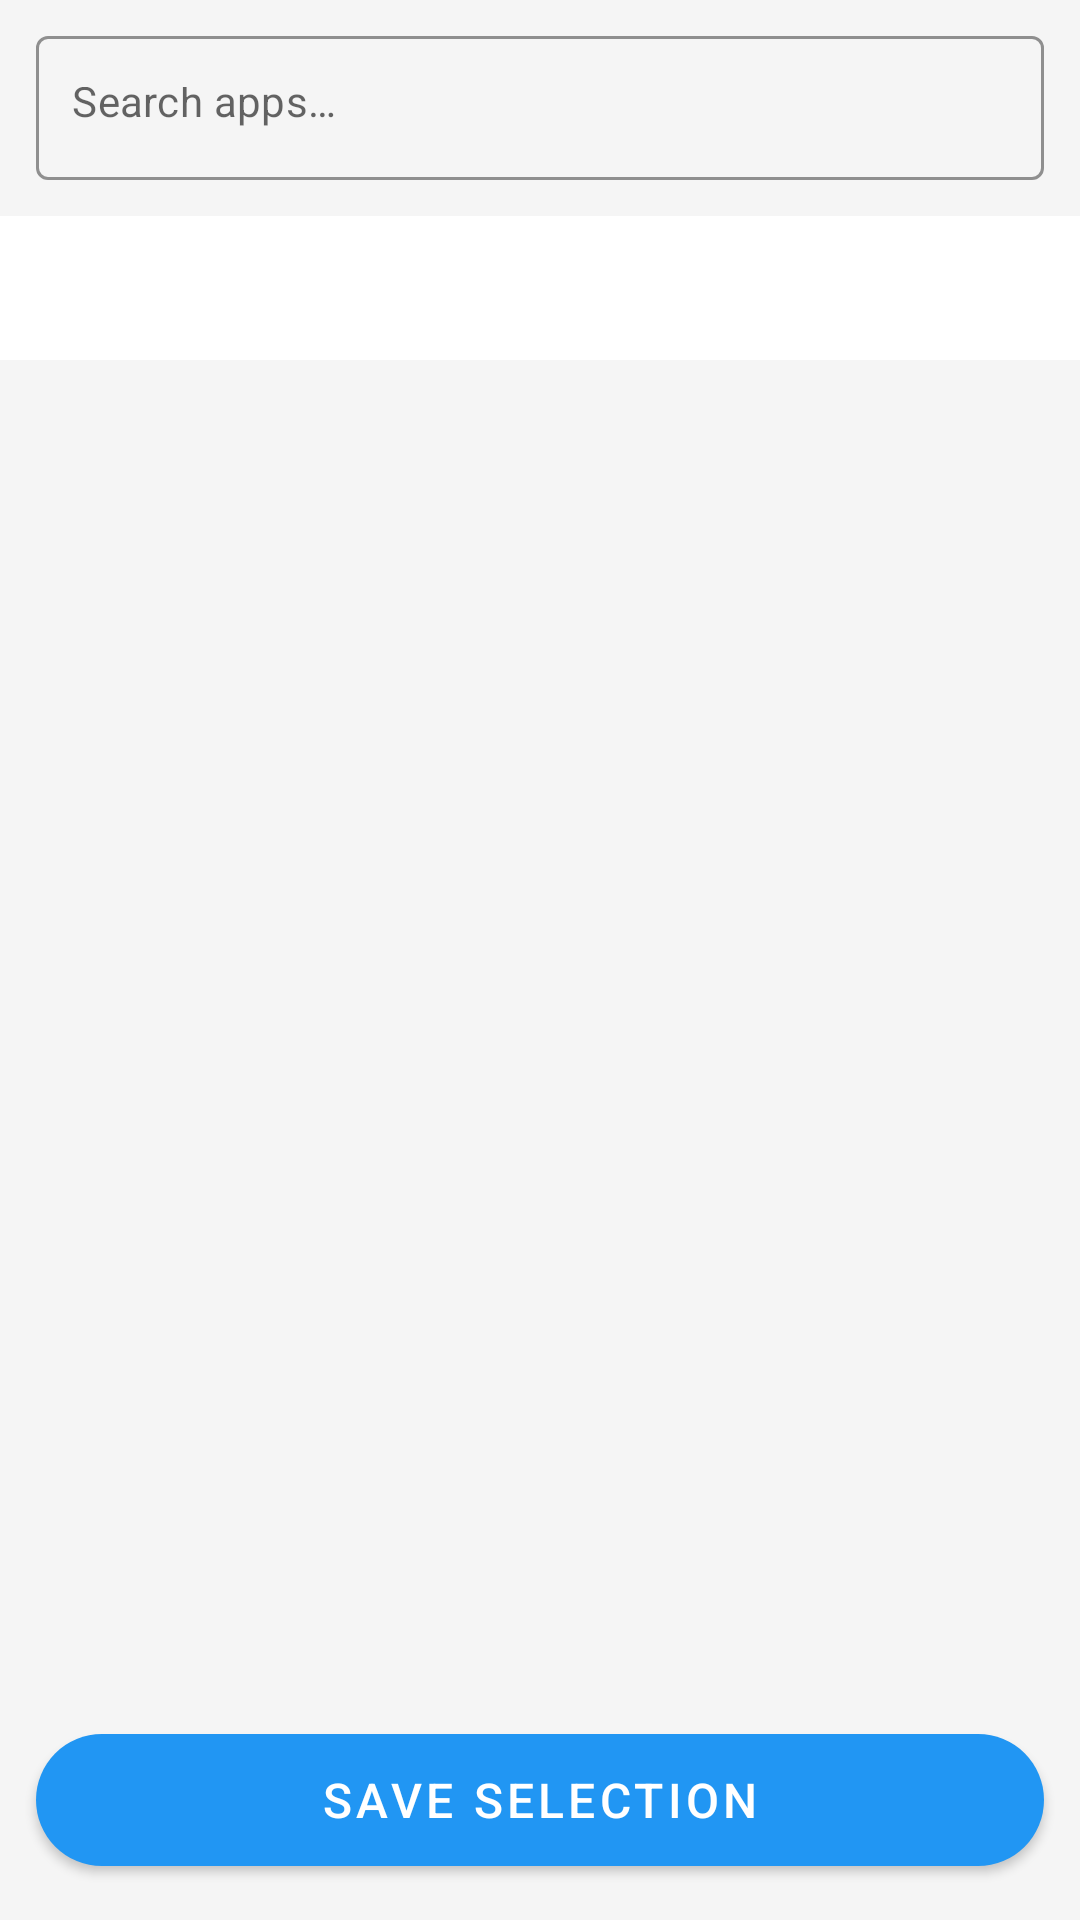

Write the Android layout XML for this screen, with the resource values it uses.
<!-- AndroidManifest.xml: application theme Theme.BirdProxy -->
<!-- res/layout/app_pick.xml -->
<?xml version="1.0" encoding="utf-8"?>
<LinearLayout xmlns:android="http://schemas.android.com/apk/res/android"
    xmlns:app="http://schemas.android.com/apk/res-auto"
    android:layout_width="match_parent"
    android:layout_height="match_parent"
    android:orientation="vertical"
    android:background="@color/background">

    
    <com.google.android.material.textfield.TextInputLayout
        android:id="@+id/searchLayout"
        android:layout_width="match_parent"
        android:layout_height="wrap_content"
        android:layout_margin="12dp"
        style="@style/Widget.MaterialComponents.TextInputLayout.OutlinedBox"
        app:boxStrokeColor="@color/primary"
        app:endIconMode="clear_text"
        app:hintEnabled="false">

        <com.google.android.material.textfield.TextInputEditText
            android:id="@+id/searchInput"
            android:layout_width="match_parent"
            android:layout_height="48dp"
            android:hint="@string/search_hint"
            android:inputType="text"
            android:maxLines="1"
            android:paddingStart="12dp"
            android:paddingEnd="12dp"
            android:textSize="14sp" />

    </com.google.android.material.textfield.TextInputLayout>

    
    <com.google.android.material.tabs.TabLayout
        android:id="@+id/tabLayout"
        android:layout_width="match_parent"
        android:layout_height="wrap_content"
        android:background="@color/card_background"
        app:tabGravity="fill"
        app:tabMode="fixed"
        app:tabSelectedTextColor="@color/primary"
        app:tabTextColor="@color/text_secondary" />

    
    <androidx.recyclerview.widget.RecyclerView
        android:id="@+id/appList"
        android:layout_width="match_parent"
        android:layout_height="0dp"
        android:layout_weight="1"
        android:clipToPadding="false"
        android:padding="4dp" />

    
    <com.google.android.material.button.MaterialButton
        android:id="@+id/saveAppsButton"
        android:layout_width="match_parent"
        android:layout_height="56dp"
        android:layout_margin="12dp"
        android:text="@string/save_apps"
        android:textSize="16sp"
        app:cornerRadius="28dp" />

</LinearLayout>
<!-- resources referenced by this layout -->
<resources>
  <color name="background">#FFF5F5F5</color>
  <color name="card_background">#FFFFFFFF</color>
  <color name="primary">#FF2196F3</color>
  <color name="text_secondary">#FF757575</color>
  <string name="save_apps">Save Selection</string>
  <string name="search_hint">Search apps…</string>
  <style name="Theme.BirdProxy" parent="Theme.MaterialComponents.DayNight.NoActionBar">
          <item name="colorPrimary">@color/primary</item>
          <item name="colorPrimaryVariant">@color/primary_dark</item>
          <item name="colorOnPrimary">@color/white</item>
          <item name="colorSecondary">@color/accent</item>
          <item name="colorSecondaryVariant">@color/teal_700</item>
          <item name="colorOnSecondary">@color/white</item>
          <item name="android:colorBackground">@color/background</item>
          <item name="android:statusBarColor">@color/primary_dark</item>
      </style>
  <color name="primary_dark">#FF1976D2</color>
  <color name="white">#FFFFFFFF</color>
  <color name="accent">#FF448AFF</color>
  <color name="teal_700">#FF018786</color>
</resources>
